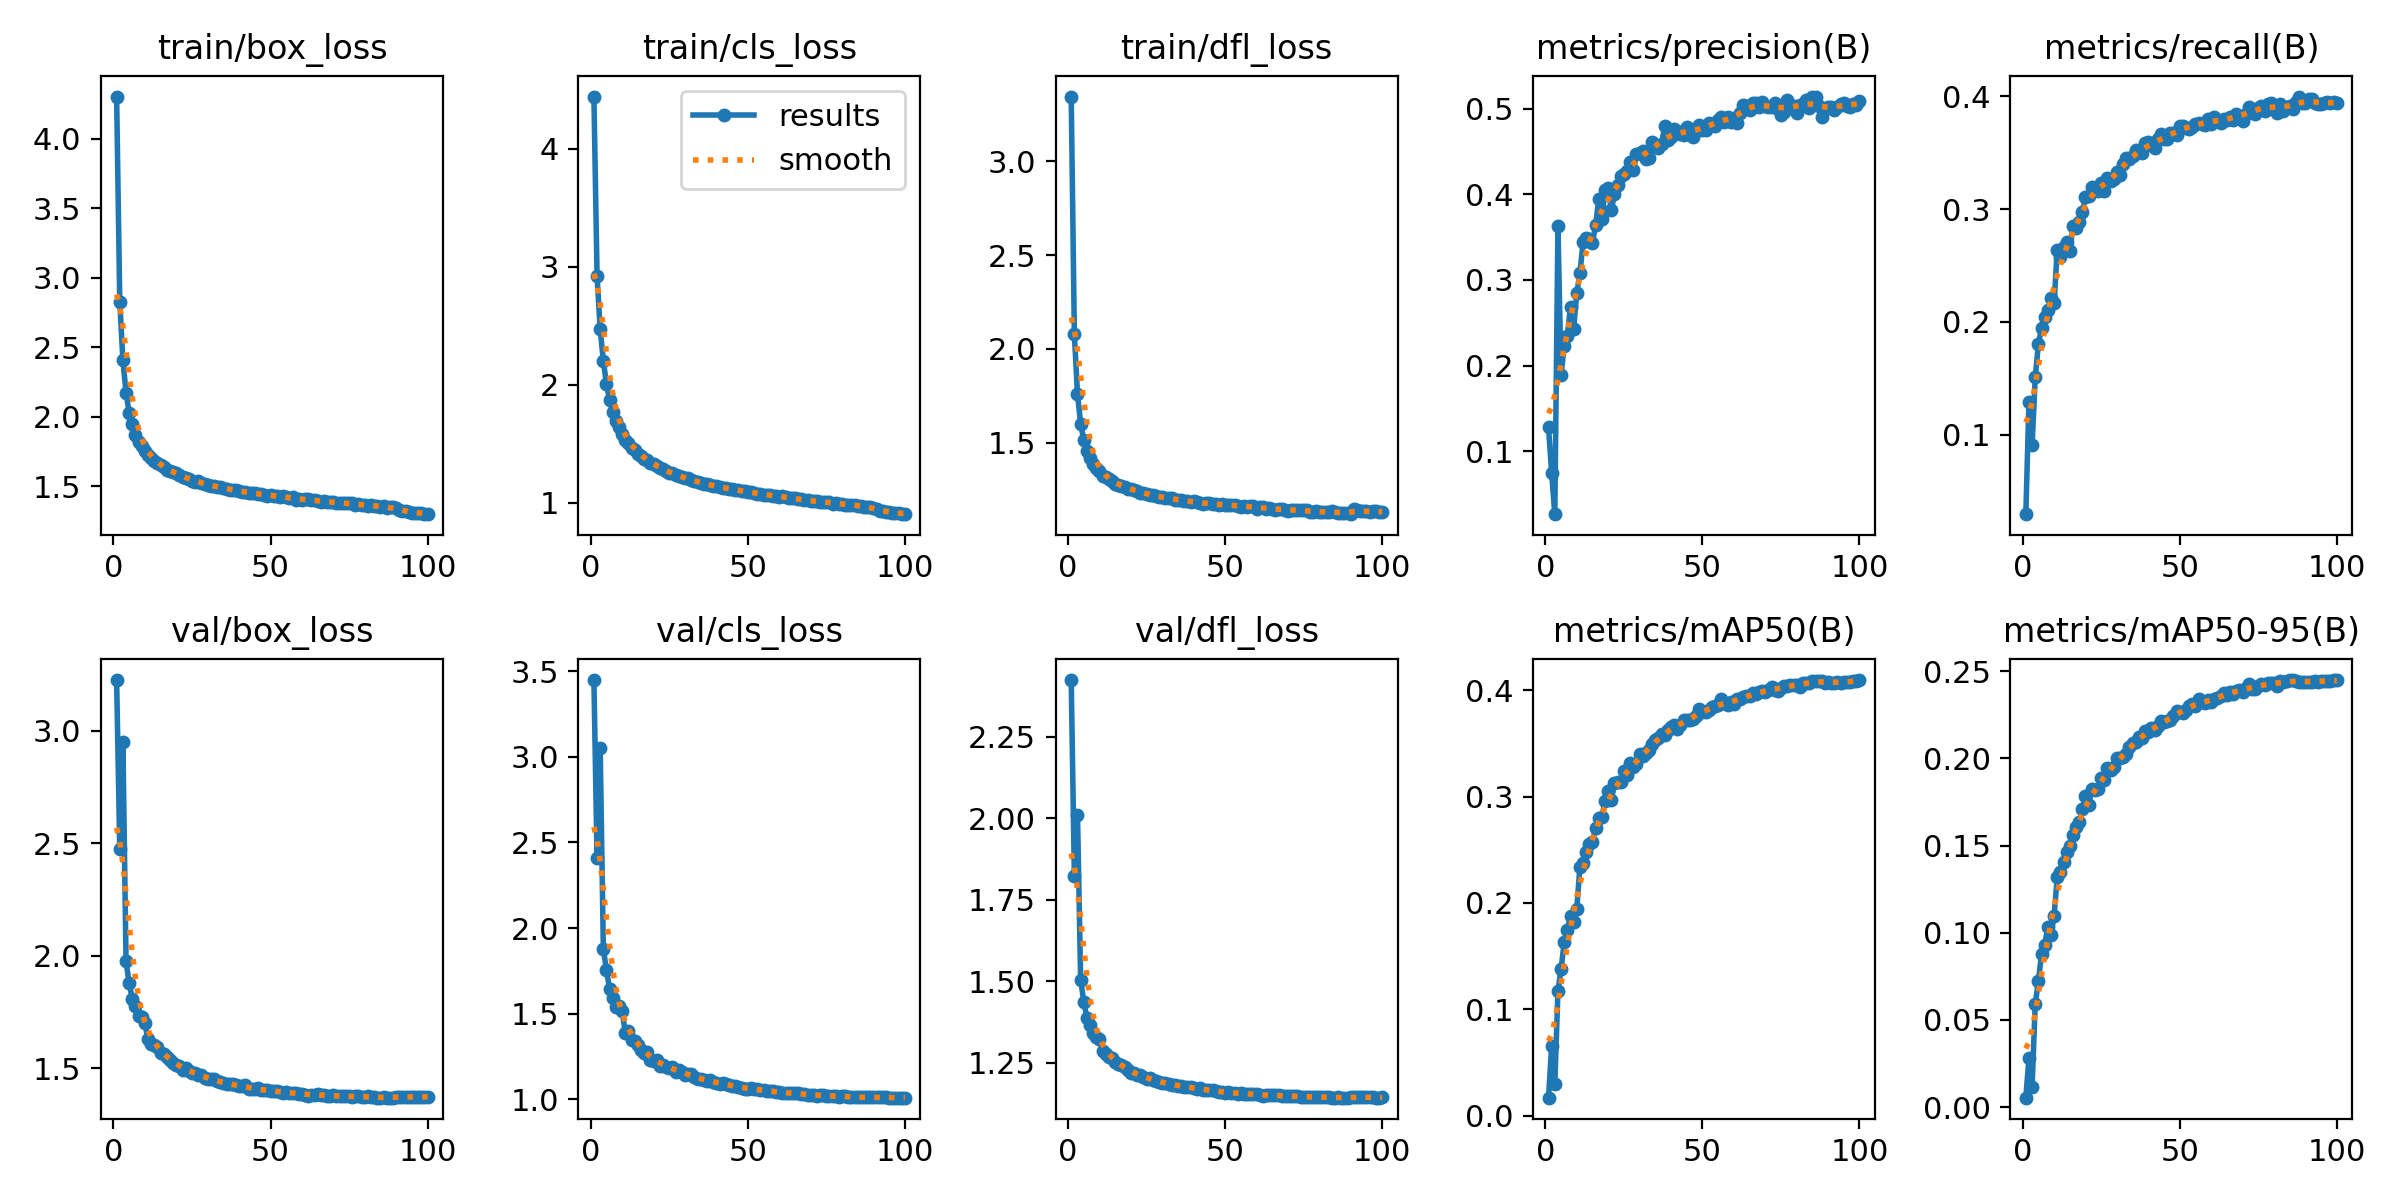

Values plotted in this chart, from the file beside it:
epoch, time, train/box_loss, train/cls_loss, train/dfl_loss, metrics/precision(B), metrics/recall(B), metrics/mAP50(B), metrics/mAP50-95(B), val/box_loss, val/cls_loss, val/dfl_loss, lr/pg0, lr/pg1, lr/pg2
1, 169.6, 4.304, 4.445, 3.345, 0.1278, 0.0295, 0.01681, 0.00546, 3.225, 3.449, 2.424, 0.07007, 0.003325, 0.003325
2, 306.2, 2.829, 2.923, 2.077, 0.07423, 0.1294, 0.06554, 0.028, 2.474, 2.41, 1.823, 0.04001, 0.006593, 0.006593
3, 441.3, 2.407, 2.469, 1.758, 0.02644, 0.09055, 0.02926, 0.01176, 2.95, 3.052, 2.011, 0.009876, 0.009794, 0.009794
4, 581.8, 2.174, 2.204, 1.602, 0.3625, 0.1511, 0.1173, 0.0593, 1.975, 1.88, 1.504, 0.009703, 0.009703, 0.009703
5, 717.2, 2.029, 2.005, 1.513, 0.1894, 0.1804, 0.1378, 0.07218, 1.877, 1.754, 1.437, 0.009604, 0.009604, 0.009604
6, 852.1, 1.946, 1.868, 1.456, 0.2225, 0.1944, 0.1633, 0.08769, 1.809, 1.645, 1.386, 0.009505, 0.009505, 0.009505
7, 989.7, 1.873, 1.767, 1.417, 0.2349, 0.2045, 0.1742, 0.09283, 1.778, 1.592, 1.364, 0.009406, 0.009406, 0.009406
8, 1125, 1.822, 1.691, 1.385, 0.2689, 0.2104, 0.1877, 0.1033, 1.735, 1.541, 1.34, 0.009307, 0.009307, 0.009307
9, 1261, 1.788, 1.64, 1.366, 0.2432, 0.2209, 0.1823, 0.09872, 1.73, 1.543, 1.327, 0.009208, 0.009208, 0.009208
10, 1394, 1.756, 1.579, 1.347, 0.285, 0.2164, 0.1947, 0.1098, 1.7, 1.514, 1.321, 0.009109, 0.009109, 0.009109
11, 1534, 1.728, 1.534, 1.324, 0.3077, 0.2639, 0.234, 0.1318, 1.629, 1.386, 1.287, 0.00901, 0.00901, 0.00901
12, 1669, 1.705, 1.51, 1.317, 0.3446, 0.2576, 0.2375, 0.135, 1.609, 1.397, 1.277, 0.008911, 0.008911, 0.008911
13, 1807, 1.681, 1.468, 1.306, 0.3493, 0.2667, 0.248, 0.1406, 1.603, 1.345, 1.266, 0.008812, 0.008812, 0.008812
14, 1946, 1.667, 1.447, 1.296, 0.3476, 0.2713, 0.2559, 0.1464, 1.596, 1.338, 1.263, 0.008713, 0.008713, 0.008713
15, 2087, 1.651, 1.414, 1.28, 0.3437, 0.2631, 0.2578, 0.1494, 1.568, 1.316, 1.251, 0.008614, 0.008614, 0.008614
16, 2222, 1.637, 1.393, 1.273, 0.3643, 0.2847, 0.271, 0.1562, 1.565, 1.288, 1.247, 0.008515, 0.008515, 0.008515
17, 2357, 1.619, 1.372, 1.269, 0.3945, 0.2831, 0.2801, 0.1609, 1.55, 1.27, 1.242, 0.008416, 0.008416, 0.008416
18, 2492, 1.613, 1.359, 1.266, 0.3716, 0.2888, 0.2809, 0.1632, 1.537, 1.278, 1.235, 0.008317, 0.008317, 0.008317
19, 2627, 1.6, 1.339, 1.255, 0.4051, 0.2977, 0.2961, 0.1707, 1.524, 1.232, 1.227, 0.008218, 0.008218, 0.008218
20, 2762, 1.595, 1.331, 1.252, 0.4071, 0.3105, 0.3056, 0.1786, 1.515, 1.224, 1.219, 0.008119, 0.008119, 0.008119
21, 2899, 1.584, 1.314, 1.25, 0.3816, 0.3121, 0.2973, 0.1733, 1.51, 1.229, 1.217, 0.00802, 0.00802, 0.00802
22, 3034, 1.568, 1.295, 1.243, 0.4, 0.3199, 0.3128, 0.1826, 1.495, 1.196, 1.211, 0.007921, 0.007921, 0.007921
23, 3168, 1.564, 1.284, 1.234, 0.4104, 0.3187, 0.3135, 0.1818, 1.5, 1.202, 1.211, 0.007822, 0.007822, 0.007822
24, 3304, 1.551, 1.272, 1.232, 0.4215, 0.3159, 0.3139, 0.1822, 1.49, 1.19, 1.206, 0.007723, 0.007723, 0.007723
25, 3440, 1.541, 1.25, 1.227, 0.4234, 0.3228, 0.3243, 0.189, 1.48, 1.182, 1.201, 0.007624, 0.007624, 0.007624
26, 3575, 1.535, 1.249, 1.222, 0.4268, 0.316, 0.3209, 0.1878, 1.48, 1.186, 1.202, 0.007525, 0.007525, 0.007525
27, 3713, 1.536, 1.237, 1.219, 0.4382, 0.3275, 0.332, 0.1946, 1.473, 1.161, 1.196, 0.007426, 0.007426, 0.007426
28, 3849, 1.528, 1.228, 1.216, 0.4279, 0.3247, 0.328, 0.1935, 1.473, 1.169, 1.195, 0.007327, 0.007327, 0.007327
29, 3985, 1.517, 1.216, 1.212, 0.4475, 0.3266, 0.3307, 0.1949, 1.459, 1.158, 1.191, 0.007228, 0.007228, 0.007228
30, 4122, 1.512, 1.208, 1.209, 0.4487, 0.333, 0.3399, 0.1999, 1.453, 1.143, 1.188, 0.007129, 0.007129, 0.007129
31, 4256, 1.505, 1.206, 1.206, 0.4507, 0.3306, 0.3385, 0.2003, 1.453, 1.146, 1.188, 0.00703, 0.00703, 0.00703
32, 4391, 1.502, 1.195, 1.204, 0.4414, 0.3403, 0.3411, 0.2005, 1.453, 1.148, 1.186, 0.006931, 0.006931, 0.006931
33, 4527, 1.498, 1.188, 1.207, 0.4426, 0.345, 0.344, 0.2027, 1.442, 1.13, 1.181, 0.006832, 0.006832, 0.006832
34, 4662, 1.492, 1.177, 1.196, 0.4608, 0.3443, 0.35, 0.2066, 1.439, 1.116, 1.181, 0.006733, 0.006733, 0.006733
35, 4795, 1.485, 1.168, 1.195, 0.4573, 0.3468, 0.3538, 0.209, 1.436, 1.12, 1.179, 0.006634, 0.006634, 0.006634
36, 4930, 1.483, 1.162, 1.195, 0.4537, 0.3523, 0.3549, 0.2094, 1.432, 1.113, 1.177, 0.006535, 0.006535, 0.006535
37, 5063, 1.477, 1.157, 1.187, 0.4589, 0.3507, 0.3587, 0.2124, 1.43, 1.106, 1.176, 0.006436, 0.006436, 0.006436
38, 5201, 1.476, 1.152, 1.189, 0.4798, 0.3494, 0.3584, 0.2117, 1.429, 1.112, 1.174, 0.006337, 0.006337, 0.006337
39, 5336, 1.471, 1.145, 1.186, 0.463, 0.3585, 0.3628, 0.2157, 1.425, 1.103, 1.175, 0.006238, 0.006238, 0.006238
40, 5475, 1.467, 1.139, 1.188, 0.4666, 0.3593, 0.3656, 0.2149, 1.421, 1.097, 1.171, 0.006139, 0.006139, 0.006139
41, 5609, 1.459, 1.134, 1.182, 0.4763, 0.3568, 0.3673, 0.2174, 1.421, 1.088, 1.17, 0.00604, 0.00604, 0.00604
42, 5745, 1.459, 1.127, 1.181, 0.4743, 0.3544, 0.3634, 0.2164, 1.425, 1.095, 1.172, 0.005941, 0.005941, 0.005941
43, 5882, 1.452, 1.122, 1.173, 0.4709, 0.3626, 0.3676, 0.2183, 1.409, 1.086, 1.166, 0.005842, 0.005842, 0.005842
44, 6016, 1.45, 1.116, 1.177, 0.4695, 0.3667, 0.3726, 0.2214, 1.411, 1.082, 1.165, 0.005743, 0.005743, 0.005743
45, 6151, 1.455, 1.118, 1.179, 0.4786, 0.3624, 0.3721, 0.2207, 1.41, 1.076, 1.165, 0.005644, 0.005644, 0.005644
46, 6286, 1.447, 1.111, 1.175, 0.472, 0.3623, 0.3718, 0.2214, 1.412, 1.078, 1.166, 0.005545, 0.005545, 0.005545
47, 6418, 1.445, 1.107, 1.172, 0.4666, 0.3671, 0.3731, 0.2221, 1.404, 1.074, 1.163, 0.005446, 0.005446, 0.005446
48, 6555, 1.439, 1.095, 1.17, 0.4769, 0.3677, 0.3762, 0.2244, 1.404, 1.068, 1.16, 0.005347, 0.005347, 0.005347
49, 6686, 1.434, 1.099, 1.171, 0.481, 0.366, 0.3827, 0.2274, 1.402, 1.062, 1.16, 0.005248, 0.005248, 0.005248
50, 6821, 1.439, 1.091, 1.169, 0.475, 0.3735, 0.38, 0.2266, 1.398, 1.061, 1.157, 0.005149, 0.005149, 0.005149
51, 6953, 1.429, 1.09, 1.168, 0.4746, 0.3737, 0.38, 0.226, 1.401, 1.063, 1.159, 0.00505, 0.00505, 0.00505
52, 7081, 1.43, 1.086, 1.167, 0.4831, 0.372, 0.3815, 0.2278, 1.399, 1.061, 1.158, 0.004951, 0.004951, 0.004951
53, 7214, 1.424, 1.078, 1.167, 0.4811, 0.3715, 0.3842, 0.23, 1.397, 1.058, 1.157, 0.004852, 0.004852, 0.004852
54, 7343, 1.428, 1.076, 1.164, 0.4803, 0.373, 0.3854, 0.2313, 1.392, 1.054, 1.155, 0.004753, 0.004753, 0.004753
55, 7472, 1.421, 1.066, 1.158, 0.4873, 0.3756, 0.3859, 0.23, 1.395, 1.051, 1.156, 0.004654, 0.004654, 0.004654
56, 7604, 1.419, 1.069, 1.164, 0.49, 0.3766, 0.3916, 0.234, 1.392, 1.045, 1.155, 0.004555, 0.004555, 0.004555
57, 7735, 1.42, 1.066, 1.159, 0.4847, 0.3758, 0.388, 0.232, 1.392, 1.047, 1.154, 0.004456, 0.004456, 0.004456
58, 7859, 1.405, 1.056, 1.161, 0.4903, 0.3748, 0.3863, 0.2315, 1.391, 1.046, 1.155, 0.004357, 0.004357, 0.004357
59, 7985, 1.412, 1.061, 1.163, 0.4847, 0.3797, 0.3893, 0.2334, 1.387, 1.044, 1.153, 0.004258, 0.004258, 0.004258
60, 8109, 1.4, 1.051, 1.149, 0.489, 0.3752, 0.3873, 0.2321, 1.387, 1.044, 1.152, 0.004159, 0.004159, 0.004159
... 40 more rows
